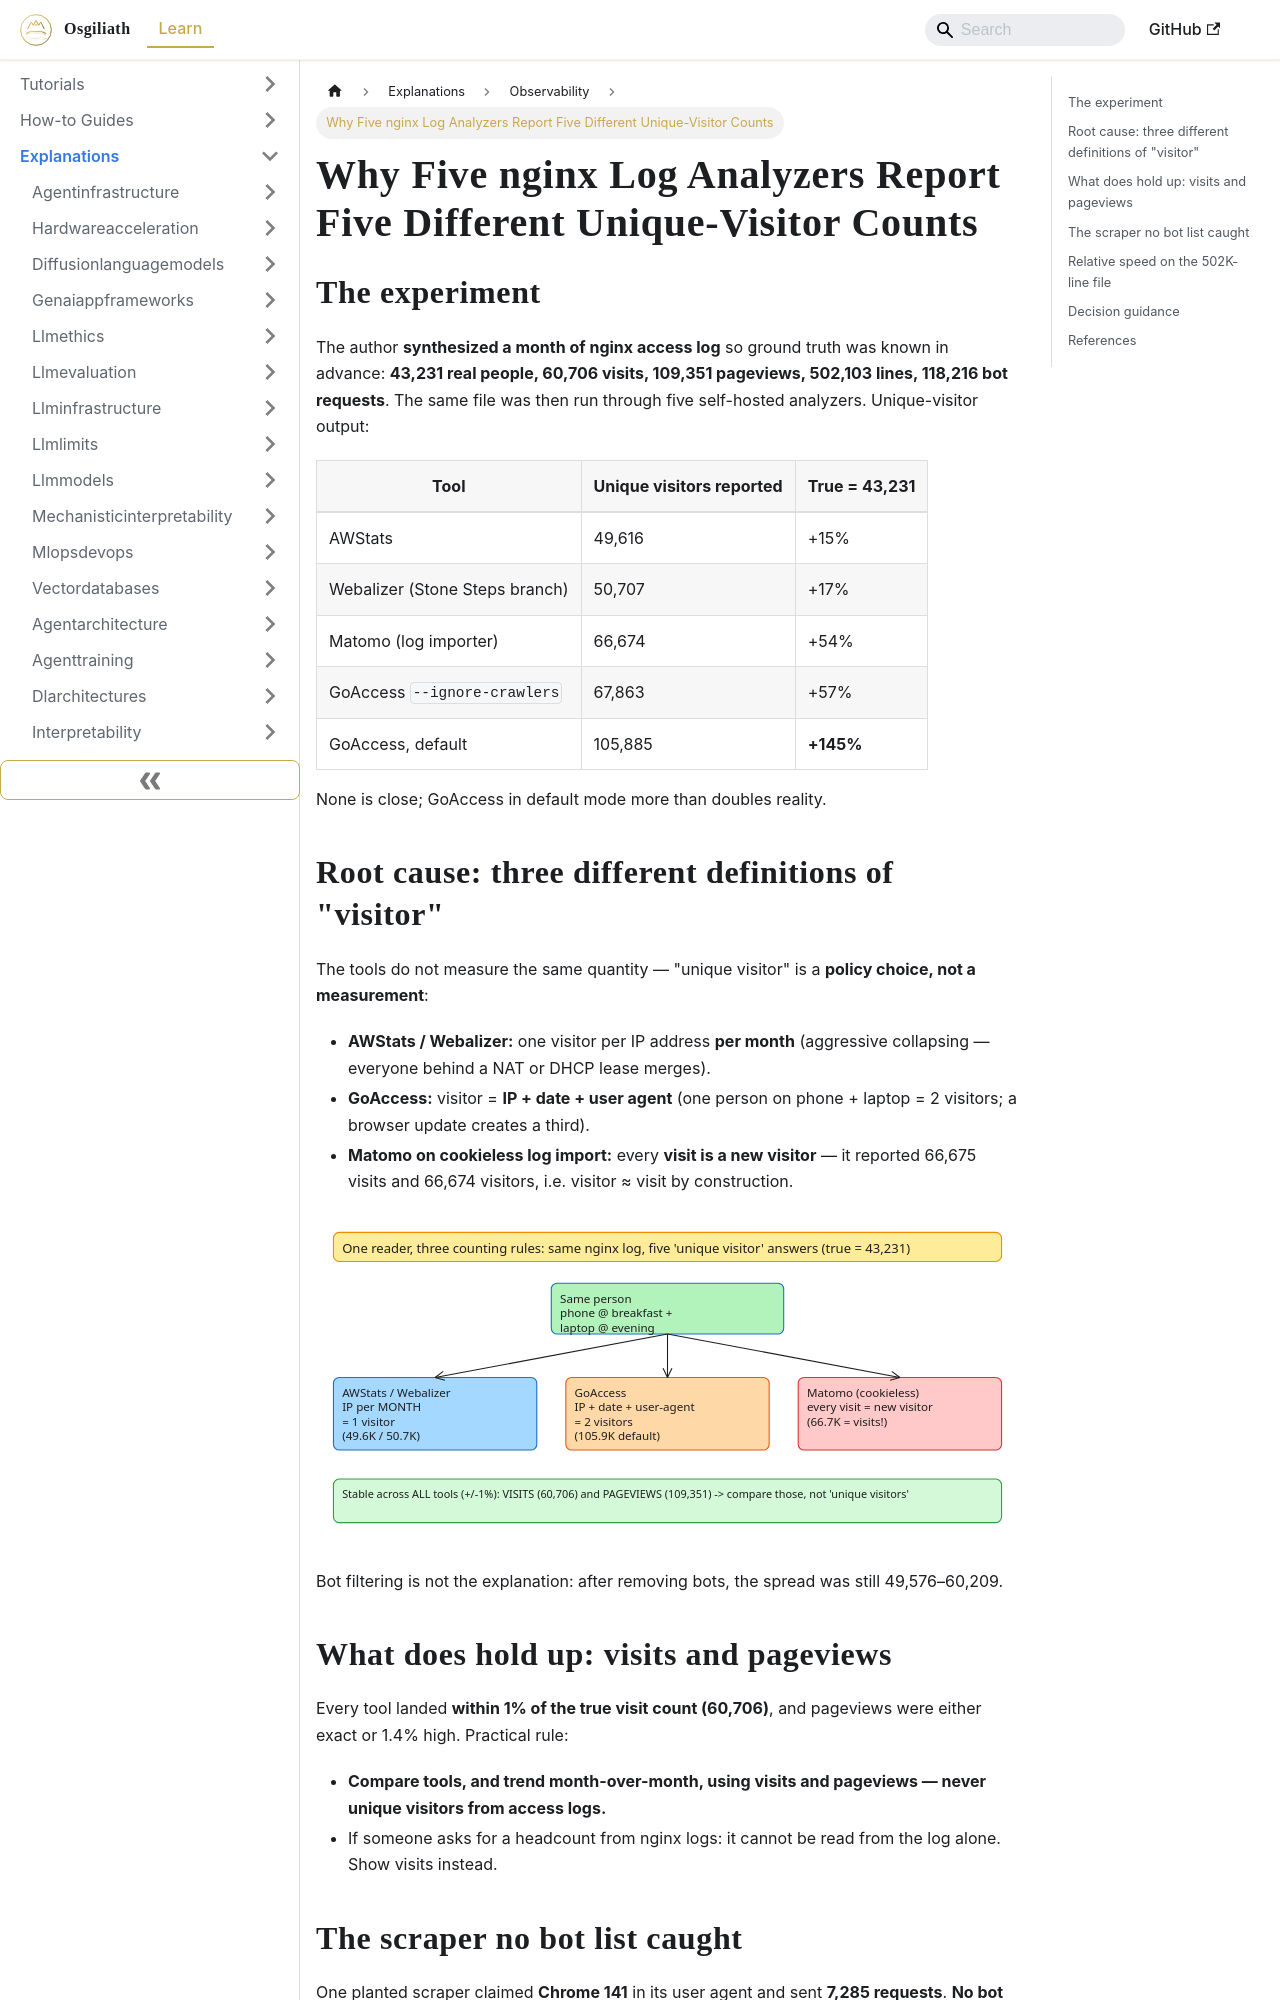

repository: OsgiliathEnterprise/kb · page: explanations/developertoolspractices/observability/explanation-nginx-log-analyzer-visitor-counting/index.html · generator: docusaurus

---
title: Why Five nginx Log Analyzers Report Five Different Unique-Visitor Counts
diataxis: Explanation
domain: developer-tools-practices
topic: observability
source: DEV.to Tech News
source_url: https://dev.to/markosavran/five-log-analyzers-one-nginx-log-five-visitor-counts-2lp6
date: 2026-11-19
keywords:
- knowledge-base
- observability
- developer-tools-practices
- explanations
---
# Why Five nginx Log Analyzers Report Five Different Unique-Visitor Counts

## The experiment

The author **synthesized a month of nginx access log** so ground truth was known in advance:
**43,231 real people, 60,706 visits, 109,351 pageviews, 502,103 lines, 118,216 bot requests**.
The same file was then run through five self-hosted analyzers. Unique-visitor output:

| Tool | Unique visitors reported | True = 43,231 |
|---|---|---|
| AWStats | 49,616 | +15% |
| Webalizer (Stone Steps branch) | 50,707 | +17% |
| Matomo (log importer) | 66,674 | +54% |
| GoAccess `--ignore-crawlers` | 67,863 | +57% |
| GoAccess, default | 105,885 | **+145%** |

None is close; GoAccess in default mode more than doubles reality.

## Root cause: three different definitions of "visitor"

The tools do not measure the same quantity — "unique visitor" is a **policy choice, not a
measurement**:

- **AWStats / Webalizer:** one visitor per IP address **per month** (aggressive collapsing —
  everyone behind a NAT or DHCP lease merges).
- **GoAccess:** visitor = **IP + date + user agent** (one person on phone + laptop = 2 visitors;
  a browser update creates a third).
- **Matomo on cookieless log import:** every **visit is a new visitor** — it reported 66,675
  visits and 66,674 visitors, i.e. visitor ≈ visit by construction.

![One reader, three counting rules](explanation-nginx-log-analyzer-visitor-counting.svg)

Bot filtering is not the explanation: after removing bots, the spread was still 49,576–60,209.
